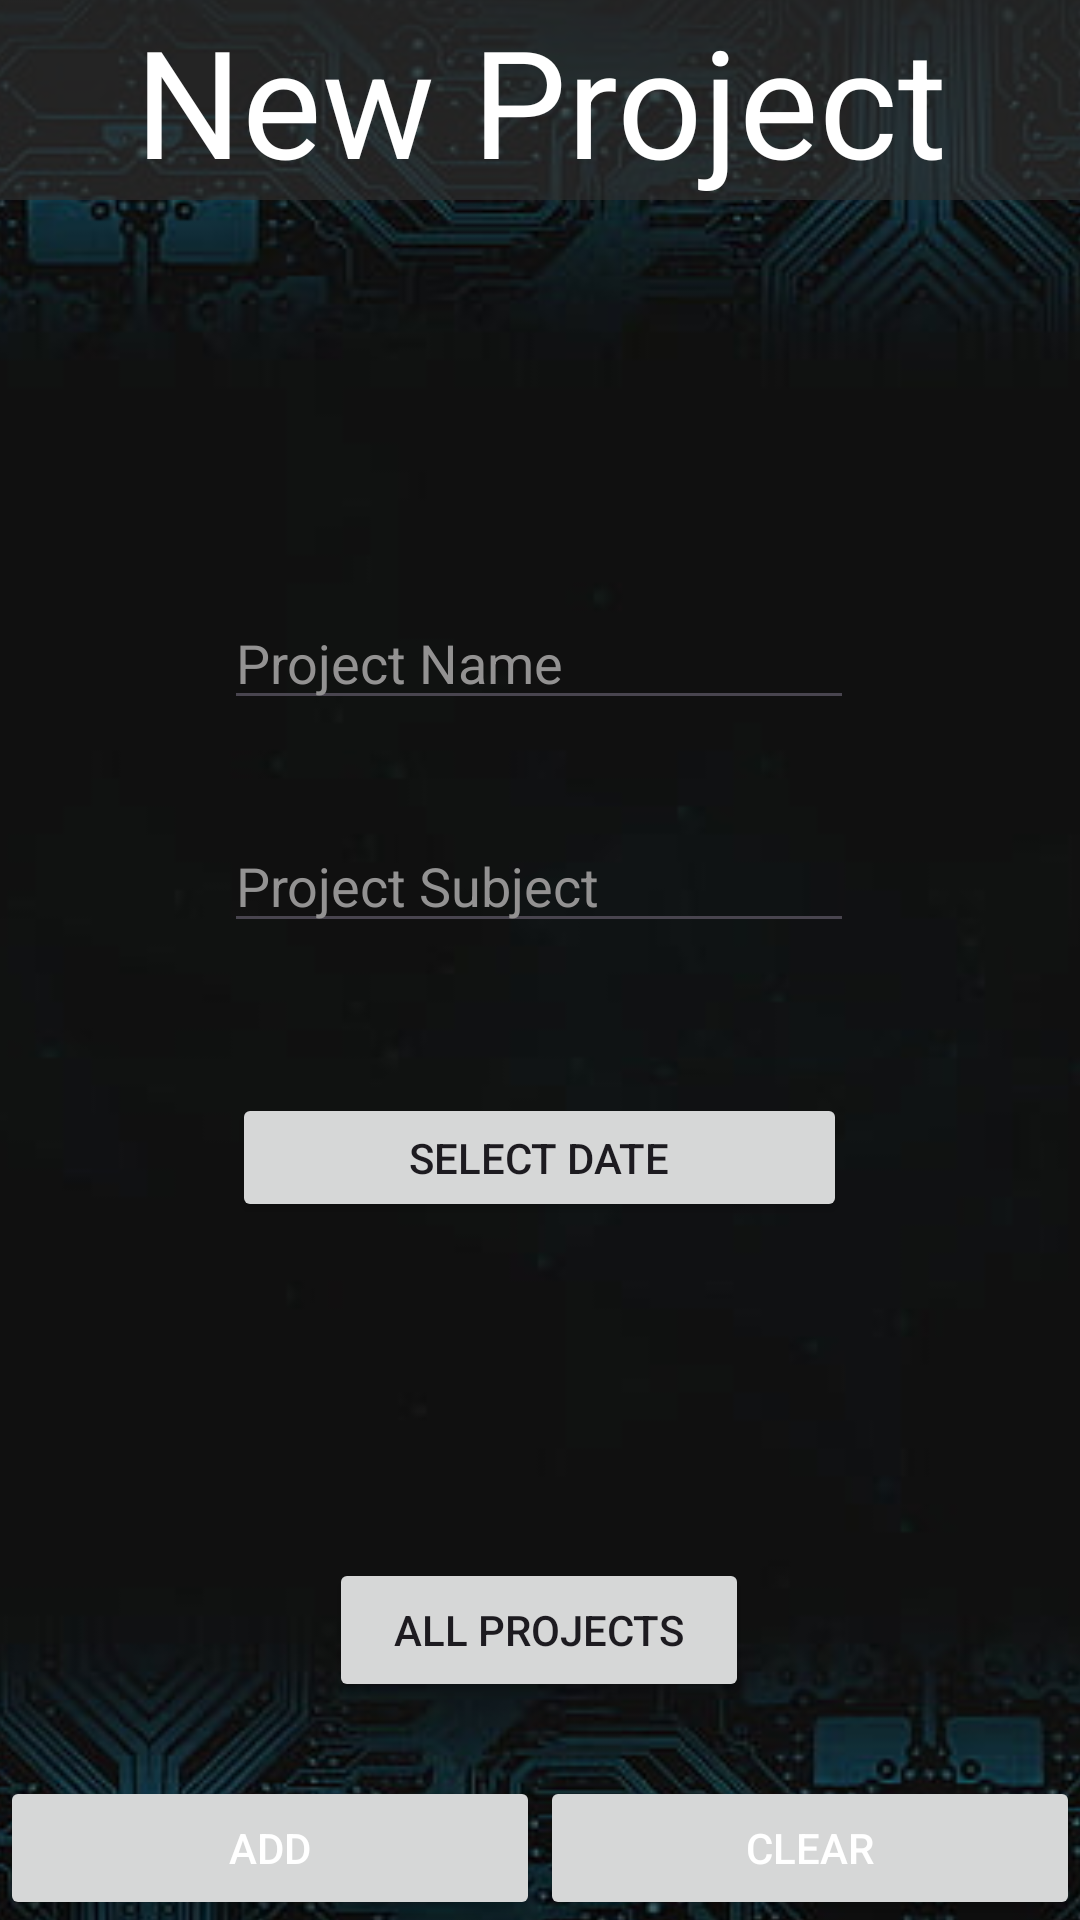

Reconstruct the res/layout file that produces this screen, plus the resources it refers to.
<!-- AndroidManifest.xml: application theme Theme.BidBound -->
<!-- res/layout/activity_new_project.xml -->
<?xml version="1.0" encoding="utf-8"?>
<androidx.constraintlayout.widget.ConstraintLayout xmlns:android="http://schemas.android.com/apk/res/android"
    xmlns:app="http://schemas.android.com/apk/res-auto"
    xmlns:tools="http://schemas.android.com/tools"
    android:layout_width="match_parent"
    android:layout_height="match_parent"
    android:background="@color/black"
    tools:context=".Projects.NewProject">


    <ImageView
        android:id="@+id/imageView4"
        android:layout_width="479dp"
        android:layout_height="699dp"
        app:layout_constraintBottom_toTopOf="@+id/Clear_button"
        app:layout_constraintEnd_toEndOf="parent"
        app:layout_constraintStart_toStartOf="parent"
        app:layout_constraintTop_toBottomOf="@+id/title"
        app:srcCompat="@drawable/wallpaper2" />

    <TextView
        android:id="@+id/title"
        android:layout_width="0dp"
        android:layout_height="wrap_content"
        android:background="#A8303030"
        android:text="New Project"
        android:gravity="center"
        android:textColor="#FFFFFF"
        android:textSize="50sp"
        app:layout_constraintBottom_toBottomOf="parent"
        app:layout_constraintEnd_toEndOf="parent"
        app:layout_constraintStart_toStartOf="parent"
        app:layout_constraintTop_toTopOf="parent"
        app:layout_constraintVertical_bias="0.0" />

    <EditText
        android:id="@+id/projectName_input"
        android:layout_width="wrap_content"
        android:layout_height="wrap_content"
        android:ems="10"
        android:hint="Project Name"
        android:textColorHint="#939292"
        android:textColor="#FFFFFF"
        app:layout_constraintBottom_toBottomOf="parent"
        app:layout_constraintEnd_toEndOf="parent"
        app:layout_constraintHorizontal_bias="0.497"
        app:layout_constraintStart_toStartOf="parent"
        app:layout_constraintTop_toTopOf="parent"
        app:layout_constraintVertical_bias="0.332" />

    <EditText
        android:id="@+id/ProjectSubject_input"
        android:layout_width="wrap_content"
        android:layout_height="wrap_content"
        android:ems="10"
        android:hint="Project Subject"
        android:textColorHint="#939292"
        android:textColor="#FFFFFF"
        app:layout_constraintBottom_toBottomOf="parent"
        app:layout_constraintEnd_toEndOf="parent"
        app:layout_constraintHorizontal_bias="0.497"
        app:layout_constraintStart_toStartOf="parent"
        app:layout_constraintTop_toTopOf="parent"
        app:layout_constraintVertical_bias="0.456" />

    <Button
        android:id="@+id/Clear_button"
        android:layout_width="0dp"
        android:layout_height="wrap_content"
        android:text="Clear"
        android:textColor="#FFFFFF"
        app:layout_constraintBottom_toBottomOf="parent"
        app:layout_constraintEnd_toEndOf="parent"
        app:layout_constraintStart_toEndOf="@+id/addNewProject_button"
        app:layout_constraintTop_toTopOf="parent"
        app:layout_constraintVertical_bias="1.0" />

    <Button
        android:id="@+id/addNewProject_button"
        android:layout_width="0dp"
        android:layout_height="wrap_content"
        android:text="Add"
        android:textColor="#FFFFFF"
        app:layout_constraintBottom_toBottomOf="parent"
        app:layout_constraintEnd_toStartOf="@+id/Clear_button"
        app:layout_constraintStart_toStartOf="parent"
        app:layout_constraintTop_toTopOf="parent"
        app:layout_constraintVertical_bias="1.0"
        app:rippleColor="#FDFDFD" />

    <Button
        android:id="@+id/DatePickerButton"
        android:layout_width="205dp"
        android:layout_height="43dp"
        android:layout_marginTop="50dp"
        android:text="Select Date"
        app:layout_constraintEnd_toEndOf="parent"
        app:layout_constraintHorizontal_bias="0.498"
        app:layout_constraintStart_toStartOf="parent"
        app:layout_constraintTop_toBottomOf="@+id/ProjectSubject_input" />

    <Button
        android:id="@+id/allprojects_button"
        android:layout_width="140dp"
        android:layout_height="wrap_content"
        android:text="All Projects"
        android:visibility="visible"
        app:layout_constraintBottom_toBottomOf="@+id/imageView4"
        app:layout_constraintEnd_toEndOf="parent"
        app:layout_constraintHorizontal_bias="0.498"
        app:layout_constraintStart_toStartOf="parent"
        app:layout_constraintTop_toBottomOf="@+id/DatePickerButton" />


</androidx.constraintlayout.widget.ConstraintLayout>
<!-- resources referenced by this layout -->
<resources>
  <color name="black">#FF000000</color>
  <!-- drawable wallpaper2: jpg bitmap (drawable, 20620 bytes) -->
  <style name="Theme.BidBound" parent="Base.Theme.BidBound" />
  <style name="Base.Theme.BidBound" parent="Theme.Material3.DayNight.NoActionBar">
          
          
      </style>
</resources>
